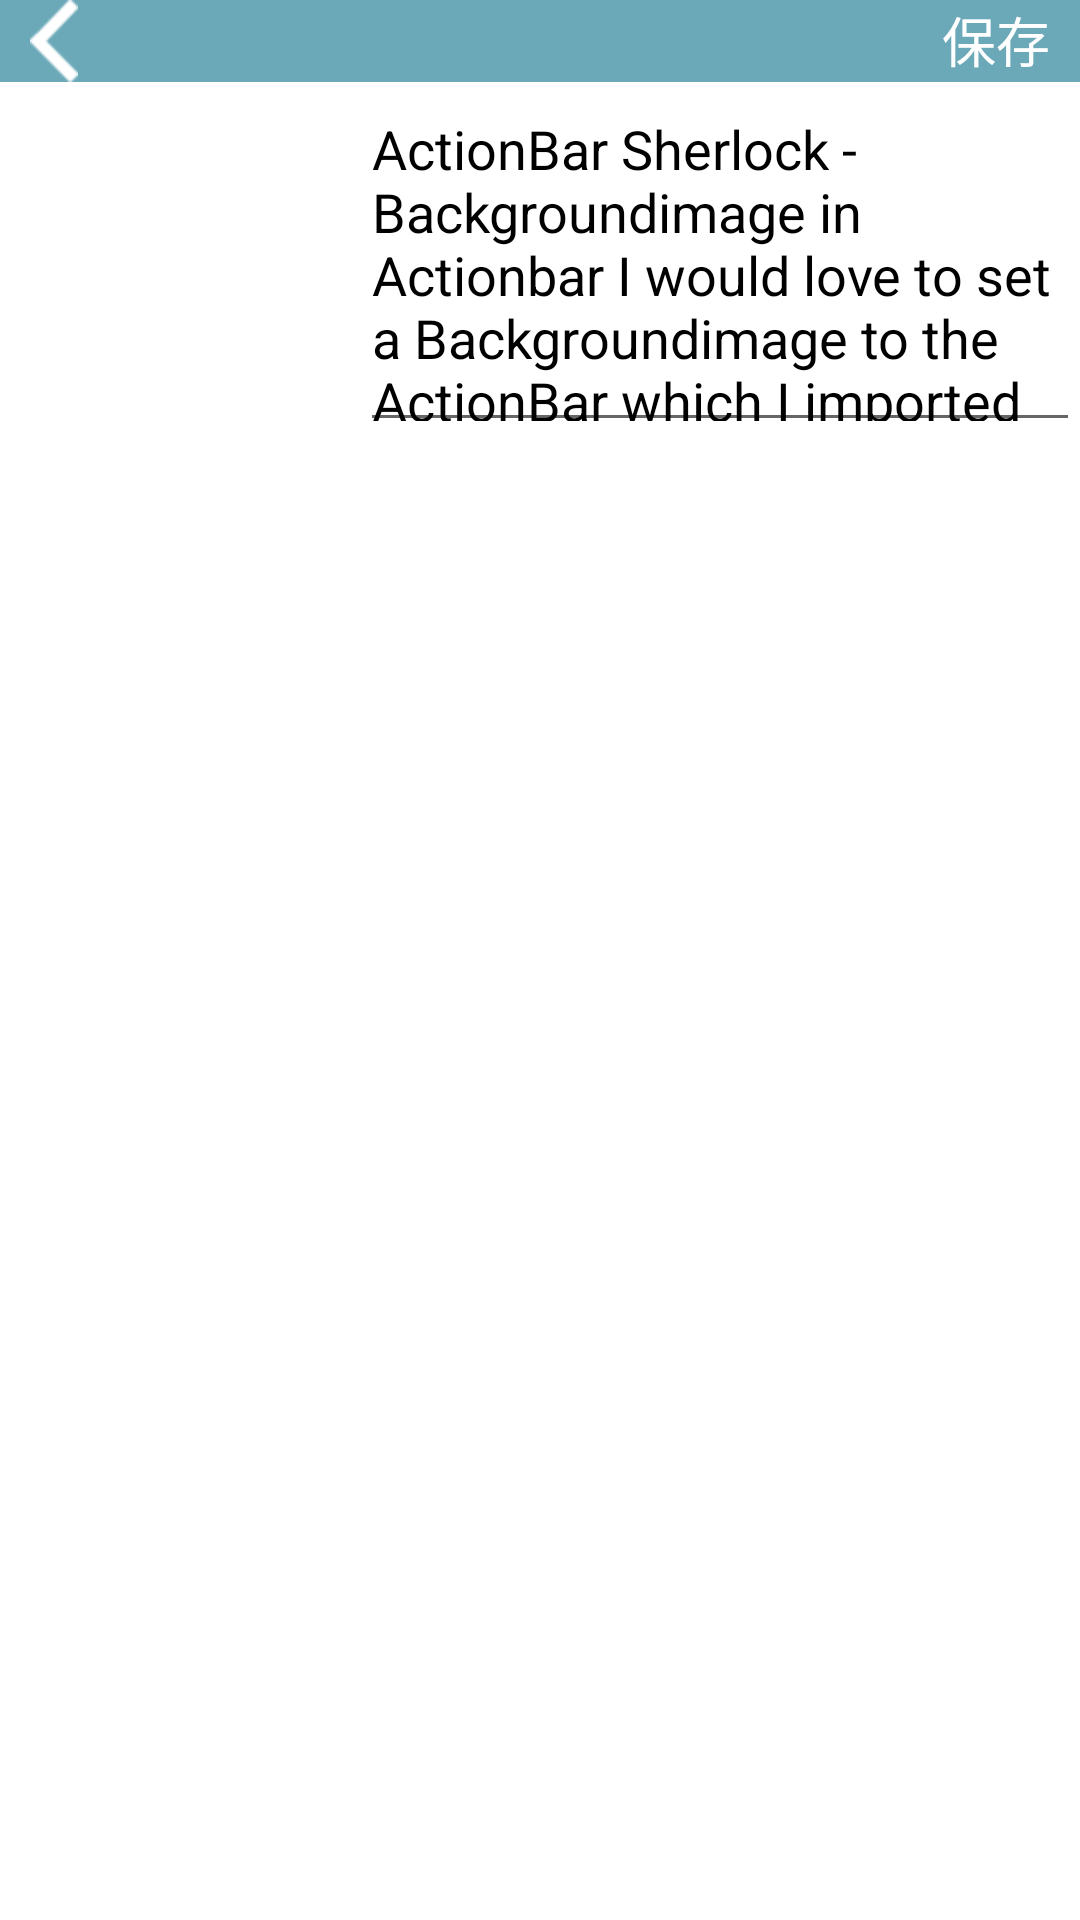

Produce the Android XML layout that renders to this screen, including the resource entries it uses.
<!-- AndroidManifest.xml: fallback theme Theme.MaterialComponents.DayNight.NoActionBar -->
<!-- res/layout/answer_frag.xml -->
<?xml version="1.0" encoding="utf-8"?>
<LinearLayout xmlns:android="http://schemas.android.com/apk/res/android"
              android:orientation="vertical"
              android:layout_width="match_parent"
              android:layout_height="match_parent"
              android:background="#FFFFFF">
    <RelativeLayout android:layout_width="match_parent"
                    android:layout_height="wrap_content"
                    android:background="@color/main_color"
                    android:paddingLeft="10dp"
                    android:paddingRight="10dp"
                    android:gravity="center_vertical"
                    android:layout_gravity="fill_horizontal">
        <ImageView
                android:layout_width="wrap_content"
                android:layout_height="wrap_content"
                android:layout_alignParentLeft="true"
                android:id="@+id/back_button"
                android:src="@drawable/back_button"/>

        <TextView
                android:layout_width="wrap_content"
                android:layout_height="wrap_content"
                android:layout_alignParentRight="true"
                android:id="@+id/next_button"
                android:text="保存"
                android:textColor="#FFFFFF"
                android:textSize="18dp"/>
    </RelativeLayout>
    <LinearLayout android:id="@+id/question_container" android:layout_width="match_parent"
                  android:layout_height="wrap_content"
                  android:orientation="horizontal">
        <ImageView android:id="@+id/ivPhoto" android:layout_width="100dp" android:layout_height="100dp"
                   android:layout_margin="10dp"/>
        <EditText android:id="@+id/etQuestion" android:layout_width="0dp" android:layout_height="match_parent"
                  android:layout_weight="1.0"
                  android:text="ActionBar Sherlock - Backgroundimage in Actionbar I would love to set a Backgroundimage to the ActionBar which I imported with the ActionBar Sherlock library. However I can't find any link on the internet on how to distinctively set an BackgroundImage with XML. Does anybody here have a hint which he could give me"
                  android:textColor="#000"/>
    </LinearLayout>
</LinearLayout>
<!-- resources referenced by this layout -->
<resources>
  <color name="main_color">#6BA9B8</color>
  <!-- drawable back_button: png bitmap (drawable-hdpi, 1695 bytes) -->
</resources>
